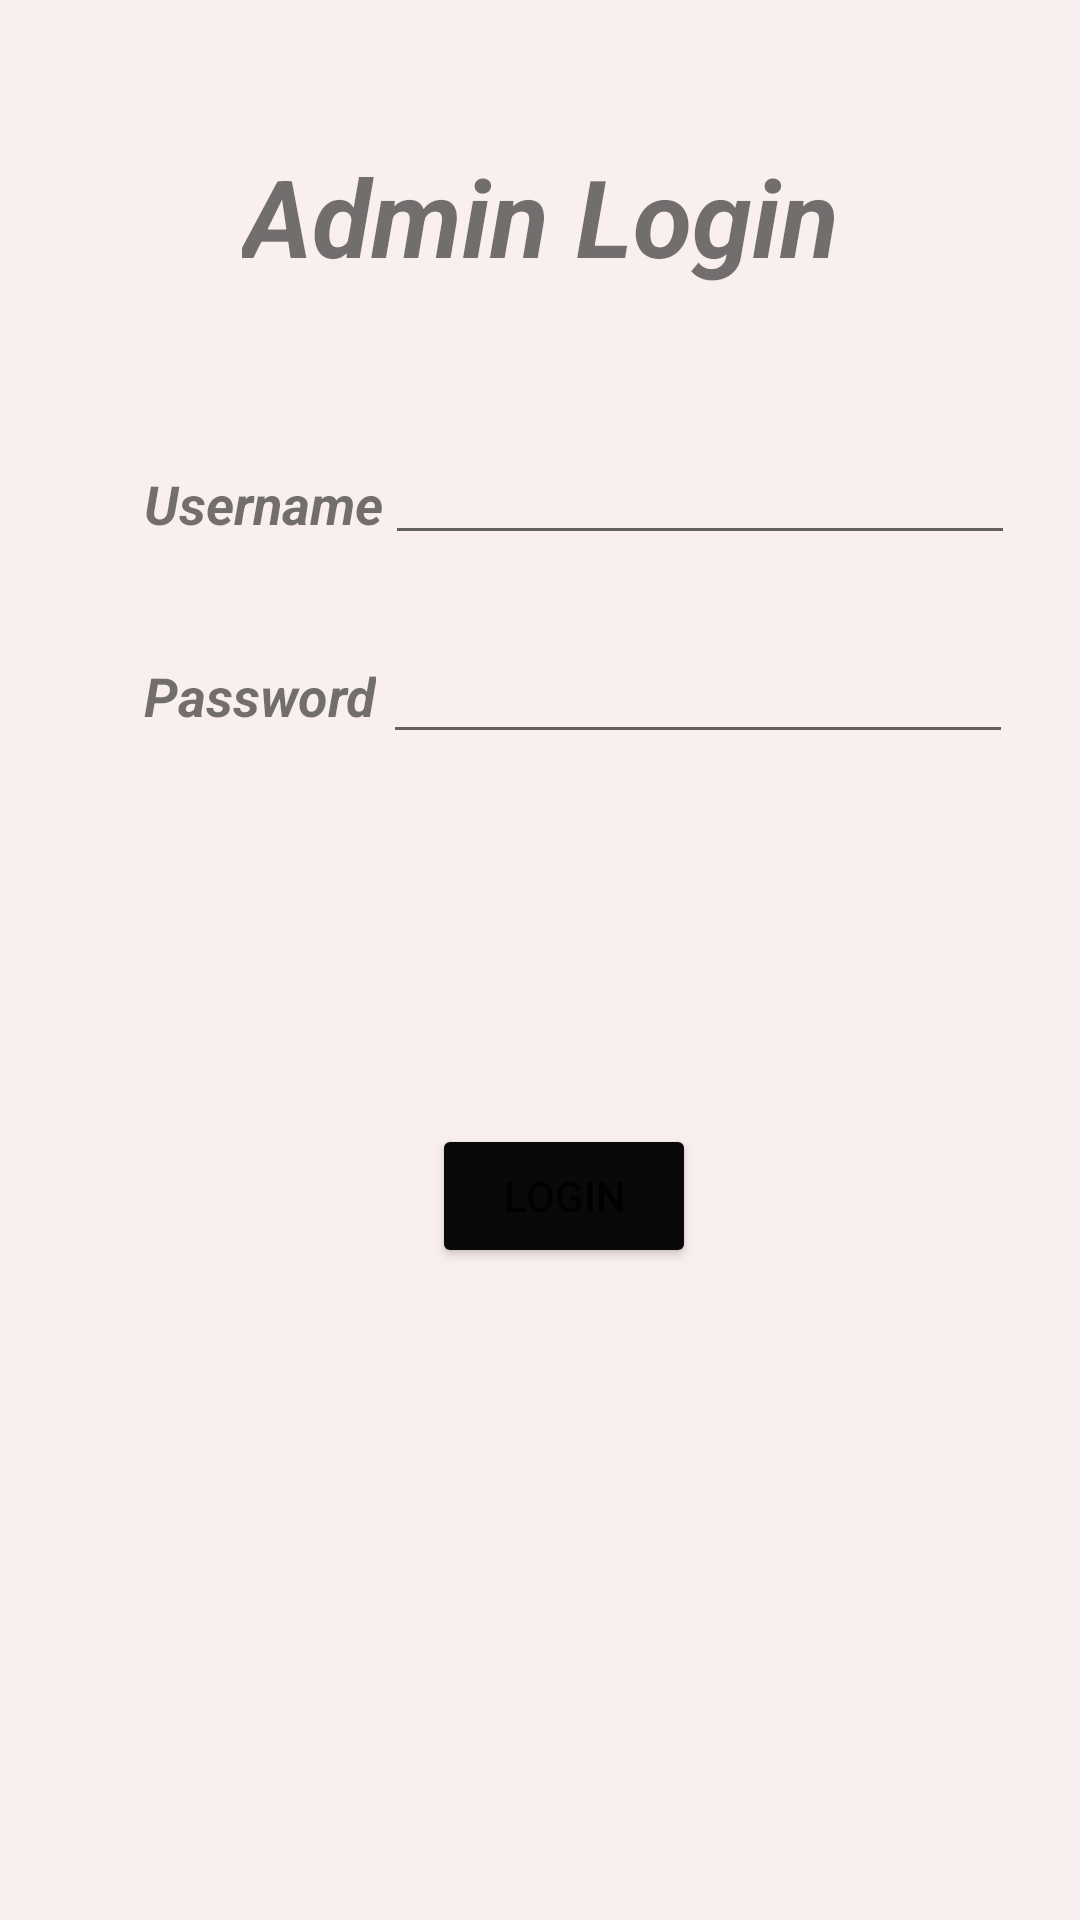

Here is an Android app screen rendered from its layout file. Give the layout XML and the strings, colors and styles it references.
<!-- AndroidManifest.xml: application theme Theme.User_Mode_capstone -->
<!-- res/layout/activity_main.xml -->
<?xml version="1.0" encoding="utf-8"?>
<androidx.constraintlayout.widget.ConstraintLayout xmlns:android="http://schemas.android.com/apk/res/android"
    xmlns:app="http://schemas.android.com/apk/res-auto"
    xmlns:tools="http://schemas.android.com/tools"
    android:layout_width="match_parent"
    android:layout_height="match_parent"
    android:background="#FAEFEF"
    tools:context=".MainActivity">

    <EditText
        android:id="@+id/password"
        android:layout_width="wrap_content"
        android:layout_height="wrap_content"
        android:ems="10"
        android:inputType="textPassword"
        app:layout_constraintBottom_toBottomOf="parent"
        app:layout_constraintEnd_toEndOf="parent"
        app:layout_constraintHorizontal_bias="0.85"
        app:layout_constraintStart_toStartOf="parent"
        app:layout_constraintTop_toTopOf="parent"
        app:layout_constraintVertical_bias="0.351" />

    <EditText
        android:id="@+id/username"
        android:layout_width="wrap_content"
        android:layout_height="wrap_content"
        android:ems="10"
        android:inputType="textPersonName"
        app:layout_constraintBottom_toBottomOf="parent"
        app:layout_constraintEnd_toEndOf="parent"
        app:layout_constraintHorizontal_bias="0.855"
        app:layout_constraintStart_toStartOf="parent"
        app:layout_constraintTop_toTopOf="parent"
        app:layout_constraintVertical_bias="0.24" />

    <TextView
        android:id="@+id/textView"
        android:layout_width="wrap_content"
        android:layout_height="wrap_content"
        android:layout_marginEnd="4dp"
        android:layout_marginBottom="3dp"
        android:text="Username"
        android:textSize="18sp"
        android:textStyle="bold|italic"
        app:layout_constraintBottom_toBottomOf="parent"
        app:layout_constraintEnd_toEndOf="parent"
        app:layout_constraintHorizontal_bias="0.174"
        app:layout_constraintStart_toStartOf="parent"
        app:layout_constraintTop_toTopOf="parent"
        app:layout_constraintVertical_bias="0.254" />

    <TextView
        android:id="@+id/textView2"
        android:layout_width="wrap_content"
        android:layout_height="wrap_content"
        android:text="Password"
        android:textSize="18sp"
        android:textStyle="bold|italic"
        app:layout_constraintBottom_toBottomOf="parent"
        app:layout_constraintEnd_toEndOf="parent"
        app:layout_constraintHorizontal_bias="0.17"
        app:layout_constraintStart_toStartOf="parent"
        app:layout_constraintTop_toTopOf="parent"
        app:layout_constraintVertical_bias="0.357" />

    <Button
        android:id="@+id/button"
        android:layout_width="wrap_content"
        android:layout_height="wrap_content"
        android:onClick="btnClick"
        android:text="Login"
        app:backgroundTint="#090909"
        app:layout_constraintBottom_toBottomOf="parent"
        app:layout_constraintEnd_toEndOf="parent"
        app:layout_constraintHorizontal_bias="0.529"
        app:layout_constraintStart_toStartOf="parent"
        app:layout_constraintTop_toTopOf="parent"
        app:layout_constraintVertical_bias="0.633" />

    <TextView
        android:id="@+id/textView15"
        android:layout_width="wrap_content"
        android:layout_height="wrap_content"
        android:text="Admin Login"
        android:textSize="36sp"
        android:textStyle="bold|italic"
        app:layout_constraintBottom_toTopOf="@+id/username"
        app:layout_constraintEnd_toEndOf="parent"
        app:layout_constraintStart_toStartOf="parent"
        app:layout_constraintTop_toTopOf="parent" />

</androidx.constraintlayout.widget.ConstraintLayout>
<!-- resources referenced by this layout -->
<resources>
  <style name="Theme.User_Mode_capstone" parent="Theme.MaterialComponents.DayNight.NoActionBar">
          
          <item name="colorPrimary">@color/purple_500</item>
          <item name="colorPrimaryVariant">@color/purple_700</item>
          <item name="colorOnPrimary">@color/white</item>
          
          <item name="colorSecondary">@color/teal_200</item>
          <item name="colorSecondaryVariant">@color/teal_700</item>
          <item name="colorOnSecondary">@color/black</item>
          
          <item name="android:statusBarColor" tools:targetApi="l">?attr/colorPrimaryVariant</item>
          
      </style>
  <color name="purple_500">#0C0C0C</color>
  <color name="purple_700">#090909</color>
  <color name="white">#FFFFFFFF</color>
  <color name="teal_200">#FF03DAC5</color>
  <color name="teal_700">#FF018786</color>
  <color name="black">#FF000000</color>
</resources>
